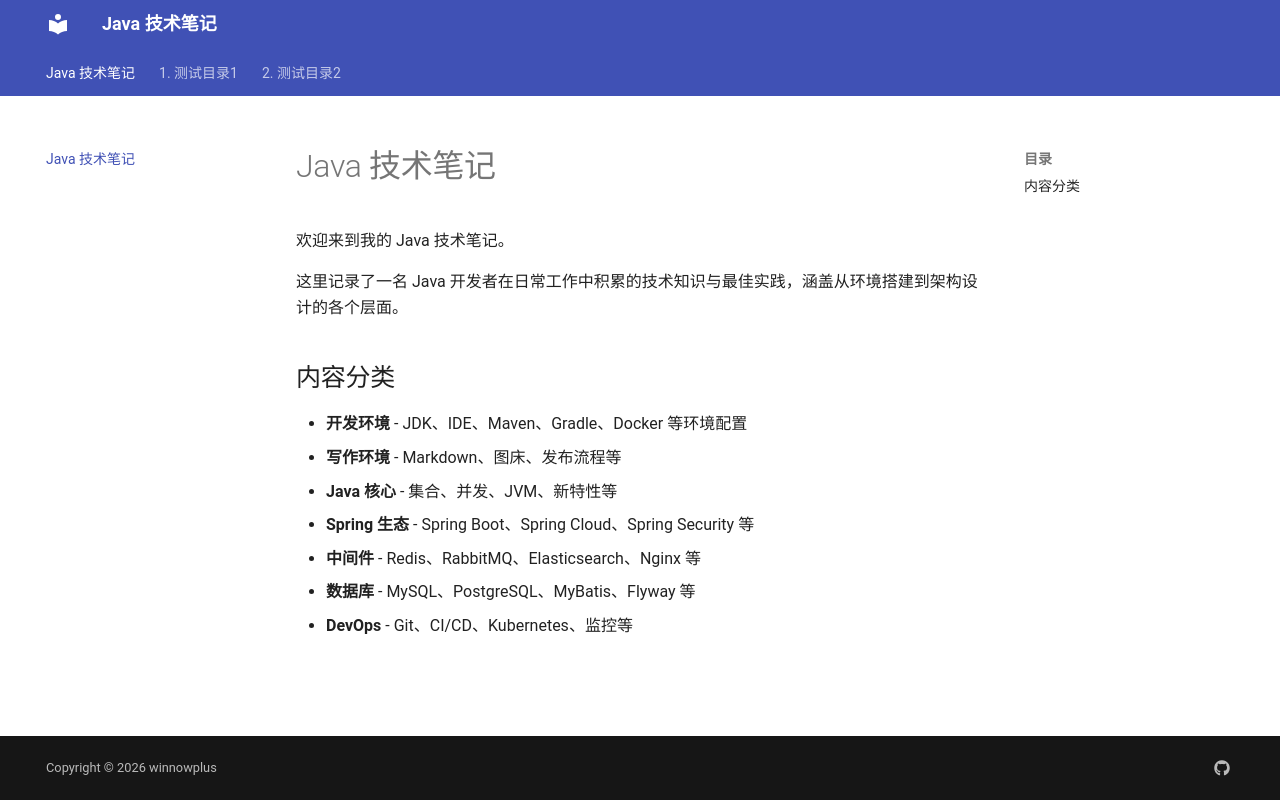

repository: winnowplus/java-tech-notes · page: index.html · generator: mkdocs

# Java 技术笔记

欢迎来到我的 Java 技术笔记。

这里记录了一名 Java 开发者在日常工作中积累的技术知识与最佳实践，涵盖从环境搭建到架构设计的各个层面。

## 内容分类

- **开发环境** - JDK、IDE、Maven、Gradle、Docker 等环境配置
- **写作环境** - Markdown、图床、发布流程等
- **Java 核心** - 集合、并发、JVM、新特性等
- **Spring 生态** - Spring Boot、Spring Cloud、Spring Security 等
- **中间件** - Redis、RabbitMQ、Elasticsearch、Nginx 等
- **数据库** - MySQL、PostgreSQL、MyBatis、Flyway 等
- **DevOps** - Git、CI/CD、Kubernetes、监控等
